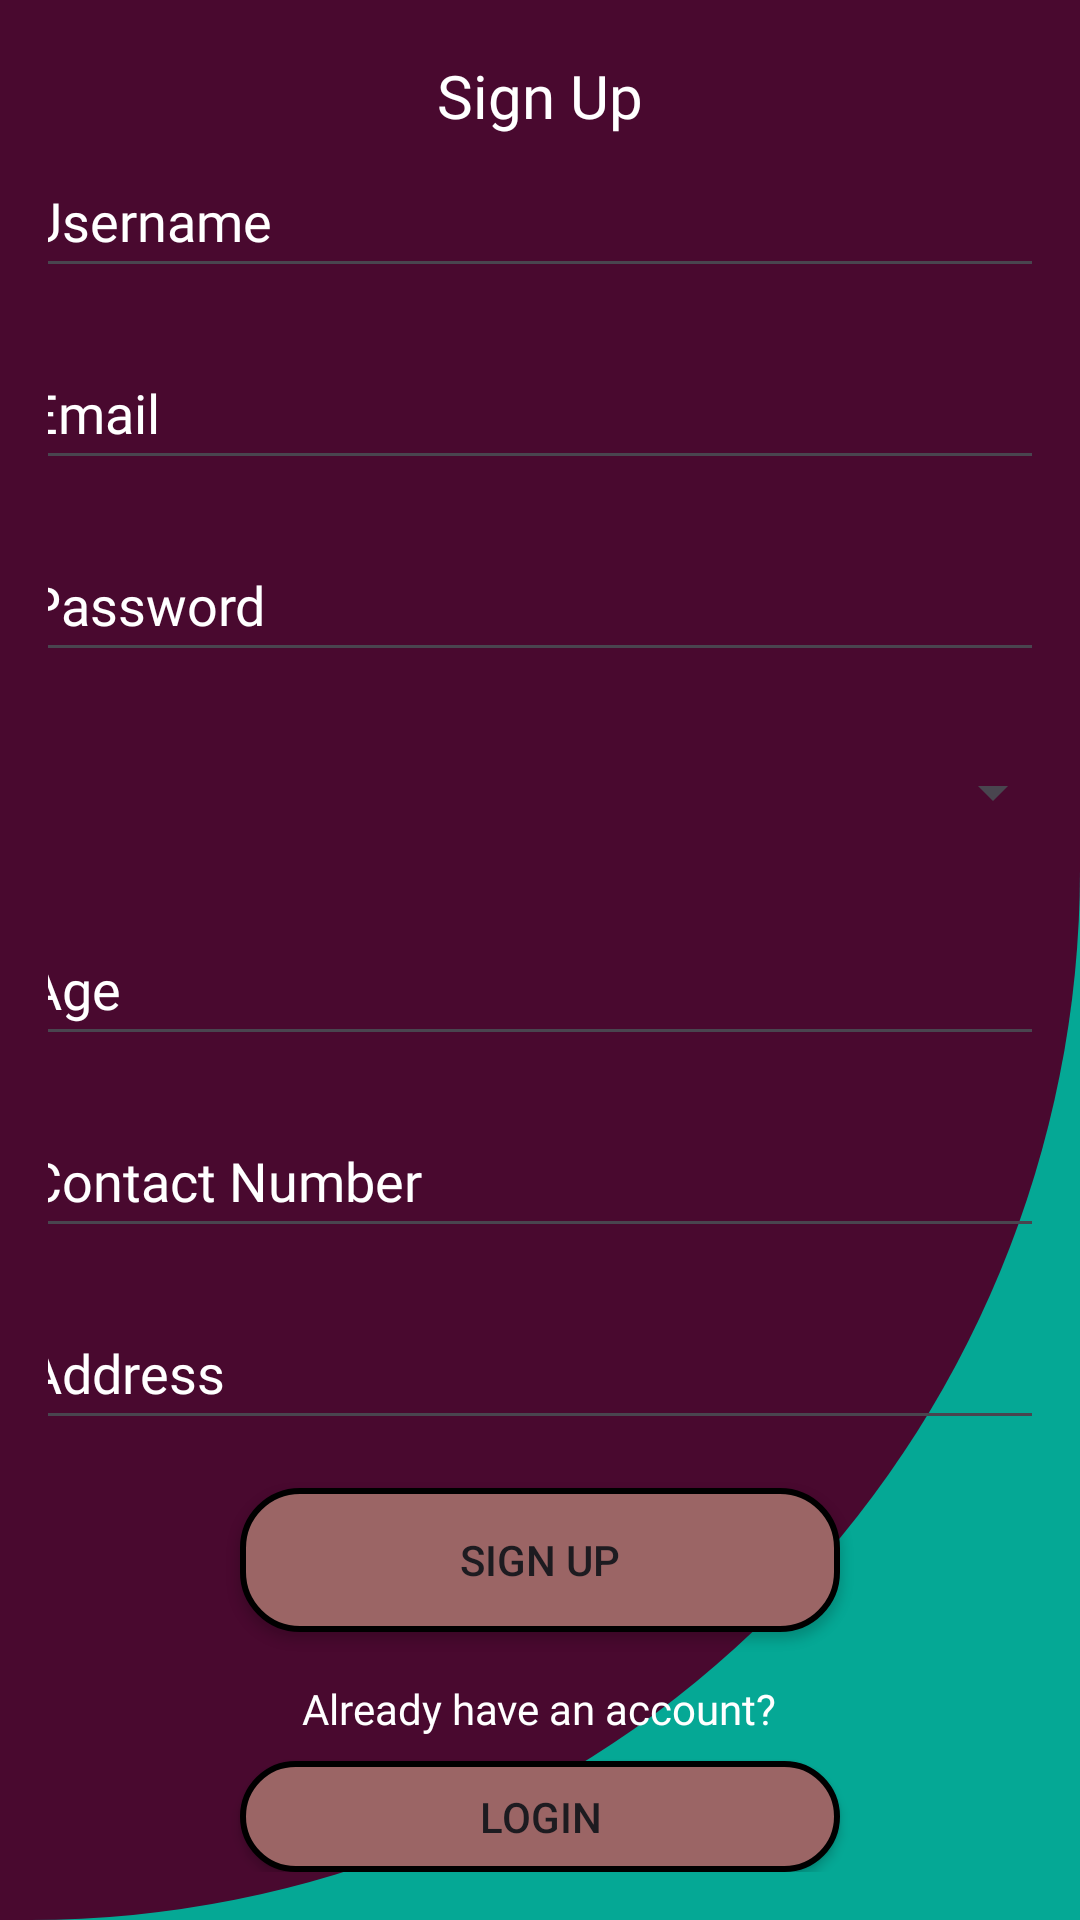

The Android layout XML behind this screen, and the referenced resources:
<!-- AndroidManifest.xml: application theme Theme.Lucky9App -->
<!-- res/layout/activity_sign_up.xml -->
<?xml version="1.0" encoding="utf-8"?>
<LinearLayout xmlns:android="http://schemas.android.com/apk/res/android"
    android:layout_width="match_parent"
    android:layout_height="match_parent"
    android:orientation="vertical"
    android:gravity="center_horizontal"
    android:padding="16dp"
    android:background="@drawable/background"
    >


    <TextView
        android:layout_width="350dp"
        android:layout_height="32dp"
        android:text="@string/sign_up"
        android:fontFamily="@font/actor"
        android:textColor="@android:color/white"
        android:gravity="center"
        android:textSize="20sp"
        />

    
    <EditText
        android:id="@+id/username"
        android:layout_width="350dp"
        android:layout_height="48dp"
        android:hint="@string/username"
        android:inputType="textPersonName"
        android:layout_marginBottom="16dp"
        android:textColorHint="@android:color/white"
        android:fontFamily="@font/actor"
        android:importantForAccessibility="yes"
         />

    
    <EditText
        android:id="@+id/email"
        android:layout_width="350dp"
        android:layout_height="48dp"
        android:hint="@string/email"
        android:inputType="textEmailAddress"
        android:layout_marginBottom="16dp"
        android:textColorHint="@android:color/white"
        android:fontFamily="@font/actor"
        android:importantForAccessibility="yes"
      />

    
    <EditText
        android:id="@+id/password"
        android:layout_width="350dp"
        android:layout_height="48dp"
        android:hint="@string/password"
        android:inputType="textPassword"
        android:layout_marginBottom="16dp"
        android:textColorHint="@android:color/white"
        android:fontFamily="@font/actor"
        android:importantForAccessibility="yes"
         />

    
    <Spinner
        android:id="@+id/gender_spinner"
        android:layout_width="350dp"
        android:layout_height="48dp"
        android:layout_marginBottom="16dp"
        android:fontFamily="@font/actor"
        android:importantForAccessibility="yes"
         />

    
    <EditText
        android:id="@+id/age"
        android:layout_width="350dp"
        android:layout_height="48dp"
        android:hint="@string/age"
        android:inputType="number"
        android:layout_marginBottom="16dp"
        android:textColorHint="@android:color/white"
        android:fontFamily="@font/actor"
        android:importantForAccessibility="yes"
         />

    
    <EditText
        android:id="@+id/contact_number"
        android:layout_width="350dp"
        android:layout_height="48dp"
        android:hint="@string/contact_number"
        android:inputType="phone"
        android:layout_marginBottom="16dp"
        android:textColorHint="@android:color/white"
        android:fontFamily="@font/actor"
        android:importantForAccessibility="yes"
         />

    
    <EditText
        android:id="@+id/address"
        android:layout_width="350dp"
        android:layout_height="48dp"
        android:hint="@string/address"
        android:inputType="textMultiLine"
        android:layout_marginBottom="16dp"
        android:textColorHint="@android:color/white"
        android:fontFamily="@font/actor"
        android:importantForAccessibility="yes"
        />

    
    <Button
        android:id="@+id/sign_up_button"
        android:layout_width="200dp"
        android:layout_height="wrap_content"
        android:text="@string/sign_up"
        android:background="@drawable/button_shape"
        android:layout_marginBottom="16dp"
        android:importantForAccessibility="yes"
        />

    
    <TextView
        android:layout_width="wrap_content"
        android:layout_height="wrap_content"
        android:text="@string/already_have_account"
        android:fontFamily="@font/actor"
        android:textColor="@android:color/white"
        android:layout_marginBottom="8dp" />

    
    <Button
        android:id="@+id/login_redirect_button"
        android:layout_width="200dp"
        android:layout_height="wrap_content"
        android:background="@drawable/button_shape"
        android:text="@string/login"
        android:importantForAccessibility="yes"
        />

</LinearLayout>
<!-- resources referenced by this layout -->
<resources>
  <!-- drawable background (drawable) -->
  <?xml version="1.0" encoding="utf-8"?>
  <layer-list xmlns:android="http://schemas.android.com/apk/res/android">
  
      
      <item android:drawable="@color/curve_color"/>
  
      
      <item>
          <shape android:shape="rectangle">
              <solid android:color="@color/main_bg_color"/>
              <corners android:bottomRightRadius="350dp"/>
          </shape>
  
      </item>
  </layer-list>
  <!-- drawable button_shape (drawable) -->
  <?xml version="1.0" encoding="utf-8"?>
  <shape xmlns:android="http://schemas.android.com/apk/res/android">
      <solid android:color="@color/buttonColor"/>
      <corners android:radius="19dp"/>
      <stroke android:color="#000000" android:width="2dp"/>
  </shape>
  <string name="address">Address</string>
  <string name="age">Age</string>
  <string name="already_have_account">Already have an account?</string>
  <string name="contact_number">Contact Number</string>
  <string name="email">Email</string>
  <string name="login">Login</string>
  <string name="password">Password</string>
  <string name="sign_up">Sign Up</string>
  <string name="username">Username</string>
  <style name="Theme.Lucky9App" parent="Base.Theme.Lucky9App" />
  <color name="curve_color">#05A895</color>
  <color name="main_bg_color">#49092F</color>
  <color name="buttonColor">#9B6565</color>
  <style name="Base.Theme.Lucky9App" parent="Theme.Material3.DayNight.NoActionBar">
          
          
      </style>
</resources>
